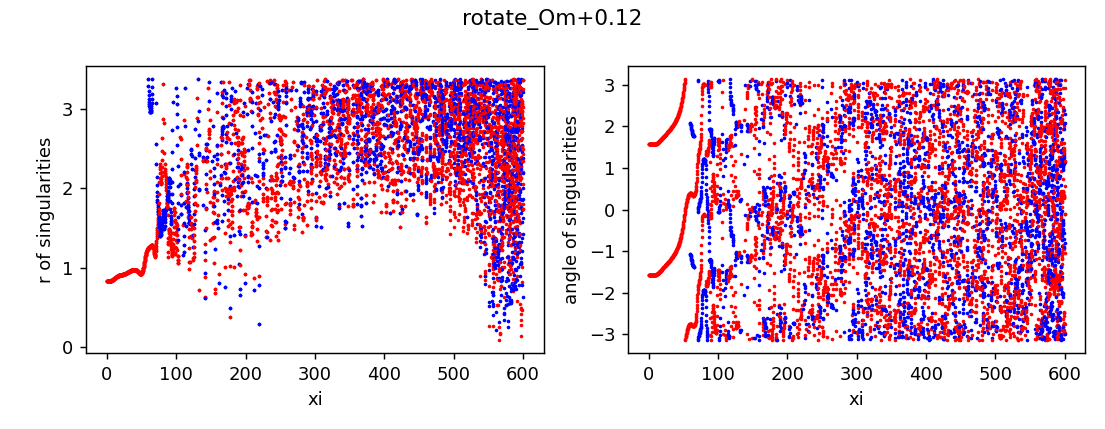

The file beside this chart, header and first rows:
z, x, y, r, angle, charge
0.0, 3.5639824425004463e-12, -0.8327, 0.8327, -1.571, 1
0.0, 3.675393323021581e-12, 0.8327, 0.8327, 1.571, 1
0.25, -1.6737227279128852e-07, -0.8327, 0.8327, -1.571, 1
0.25, 1.673795110707088e-07, 0.8327, 0.8327, 1.571, 1
0.5, -8.985850001863582e-07, -0.8328, 0.8328, -1.571, 1
0.5, 8.985922380633227e-07, 0.8328, 0.8328, 1.571, 1
0.75, -3.201730042409756e-06, -0.8328, 0.8328, -1.571, 1
0.75, 3.2017372806197875e-06, 0.8328, 0.8328, 1.571, 1
1.0, -5.516550823231325e-06, -0.8327, 0.8327, -1.571, 1
1.0, 5.516558059248666e-06, 0.8327, 0.8327, 1.571, 1
1.25, -7.549389101052517e-06, -0.8327, 0.8327, -1.571, 1
1.25, 7.5493963397899044e-06, 0.8327, 0.8327, 1.571, 1
1.5, -1.0741565826331845e-05, -0.8328, 0.8328, -1.571, 1
1.5, 1.0741573065797816e-05, 0.8328, 0.8328, 1.571, 1
1.75, -1.655424263986849e-05, -0.8328, 0.8328, -1.571, 1
1.75, 1.655424987895282e-05, 0.8328, 0.8328, 1.571, 1
2.0, -2.616317368165505e-05, -0.8328, 0.8328, -1.571, 1
2.0, 2.616318091975406e-05, 0.8328, 0.8328, 1.571, 1
2.25, -4.062240197583167e-05, -0.8328, 0.8328, -1.571, 1
2.25, 4.0622409214749466e-05, 0.8328, 0.8328, 1.571, 1
2.5, -6.0974267223491696e-05, -0.8328, 0.8328, -1.571, 1
2.5, 6.097427445715675e-05, 0.8328, 0.8328, 1.571, 1
2.75, -8.827242130365204e-05, -0.8328, 0.8328, -1.571, 1
2.75, 8.82724285421535e-05, 0.8328, 0.8328, 1.571, 1
3.0, -0.0001236, -0.8329, 0.8329, -1.571, 1
3.0, 0.0001236, 0.8329, 0.8329, 1.571, 1
3.25, -0.0001678, -0.8329, 0.8329, -1.571, 1
3.25, 0.0001678, 0.8329, 0.8329, 1.571, 1
3.5, -0.0002219, -0.833, 0.833, -1.571, 1
3.5, 0.0002219, 0.833, 0.833, 1.571, 1
3.75, -0.0002865, -0.8331, 0.8331, -1.571, 1
3.75, 0.0002865, 0.8331, 0.8331, 1.57, 1
4.0, -0.0003619, -0.8333, 0.8333, -1.571, 1
4.0, 0.0003619, 0.8333, 0.8333, 1.57, 1
4.25, -0.0004484, -0.8334, 0.8334, -1.571, 1
4.25, 0.0004484, 0.8334, 0.8334, 1.57, 1
4.5, -0.0005455, -0.8336, 0.8336, -1.571, 1
4.5, 0.0005455, 0.8336, 0.8336, 1.57, 1
4.75, -0.0006521, -0.8339, 0.8339, -1.572, 1
4.75, 0.0006521, 0.8339, 0.8339, 1.57, 1
5.0, -0.0007674, -0.8342, 0.8342, -1.572, 1
5.0, 0.0007674, 0.8342, 0.8342, 1.57, 1
5.25, -0.0008891, -0.8346, 0.8346, -1.572, 1
5.25, 0.0008891, 0.8346, 0.8346, 1.57, 1
5.5, -0.001013, -0.835, 0.835, -1.572, 1
5.5, 0.001013, 0.835, 0.835, 1.57, 1
5.75, -0.001138, -0.8355, 0.8355, -1.572, 1
5.75, 0.001138, 0.8355, 0.8355, 1.569, 1
6.0, -0.001259, -0.8361, 0.8361, -1.572, 1
6.0, 0.001259, 0.8361, 0.8361, 1.569, 1
6.25, -0.001369, -0.8367, 0.8367, -1.572, 1
6.25, 0.001369, 0.8367, 0.8367, 1.569, 1
6.5, -0.001463, -0.8375, 0.8375, -1.573, 1
6.5, 0.001463, 0.8375, 0.8375, 1.569, 1
6.75, -0.001535, -0.8383, 0.8383, -1.573, 1
6.75, 0.001535, 0.8383, 0.8383, 1.569, 1
7.0, -0.001576, -0.8392, 0.8392, -1.573, 1
7.0, 0.001576, 0.8392, 0.8392, 1.569, 1
7.25, -0.001578, -0.8403, 0.8403, -1.573, 1
7.25, 0.001578, 0.8403, 0.8403, 1.569, 1
... 7,817 more rows
